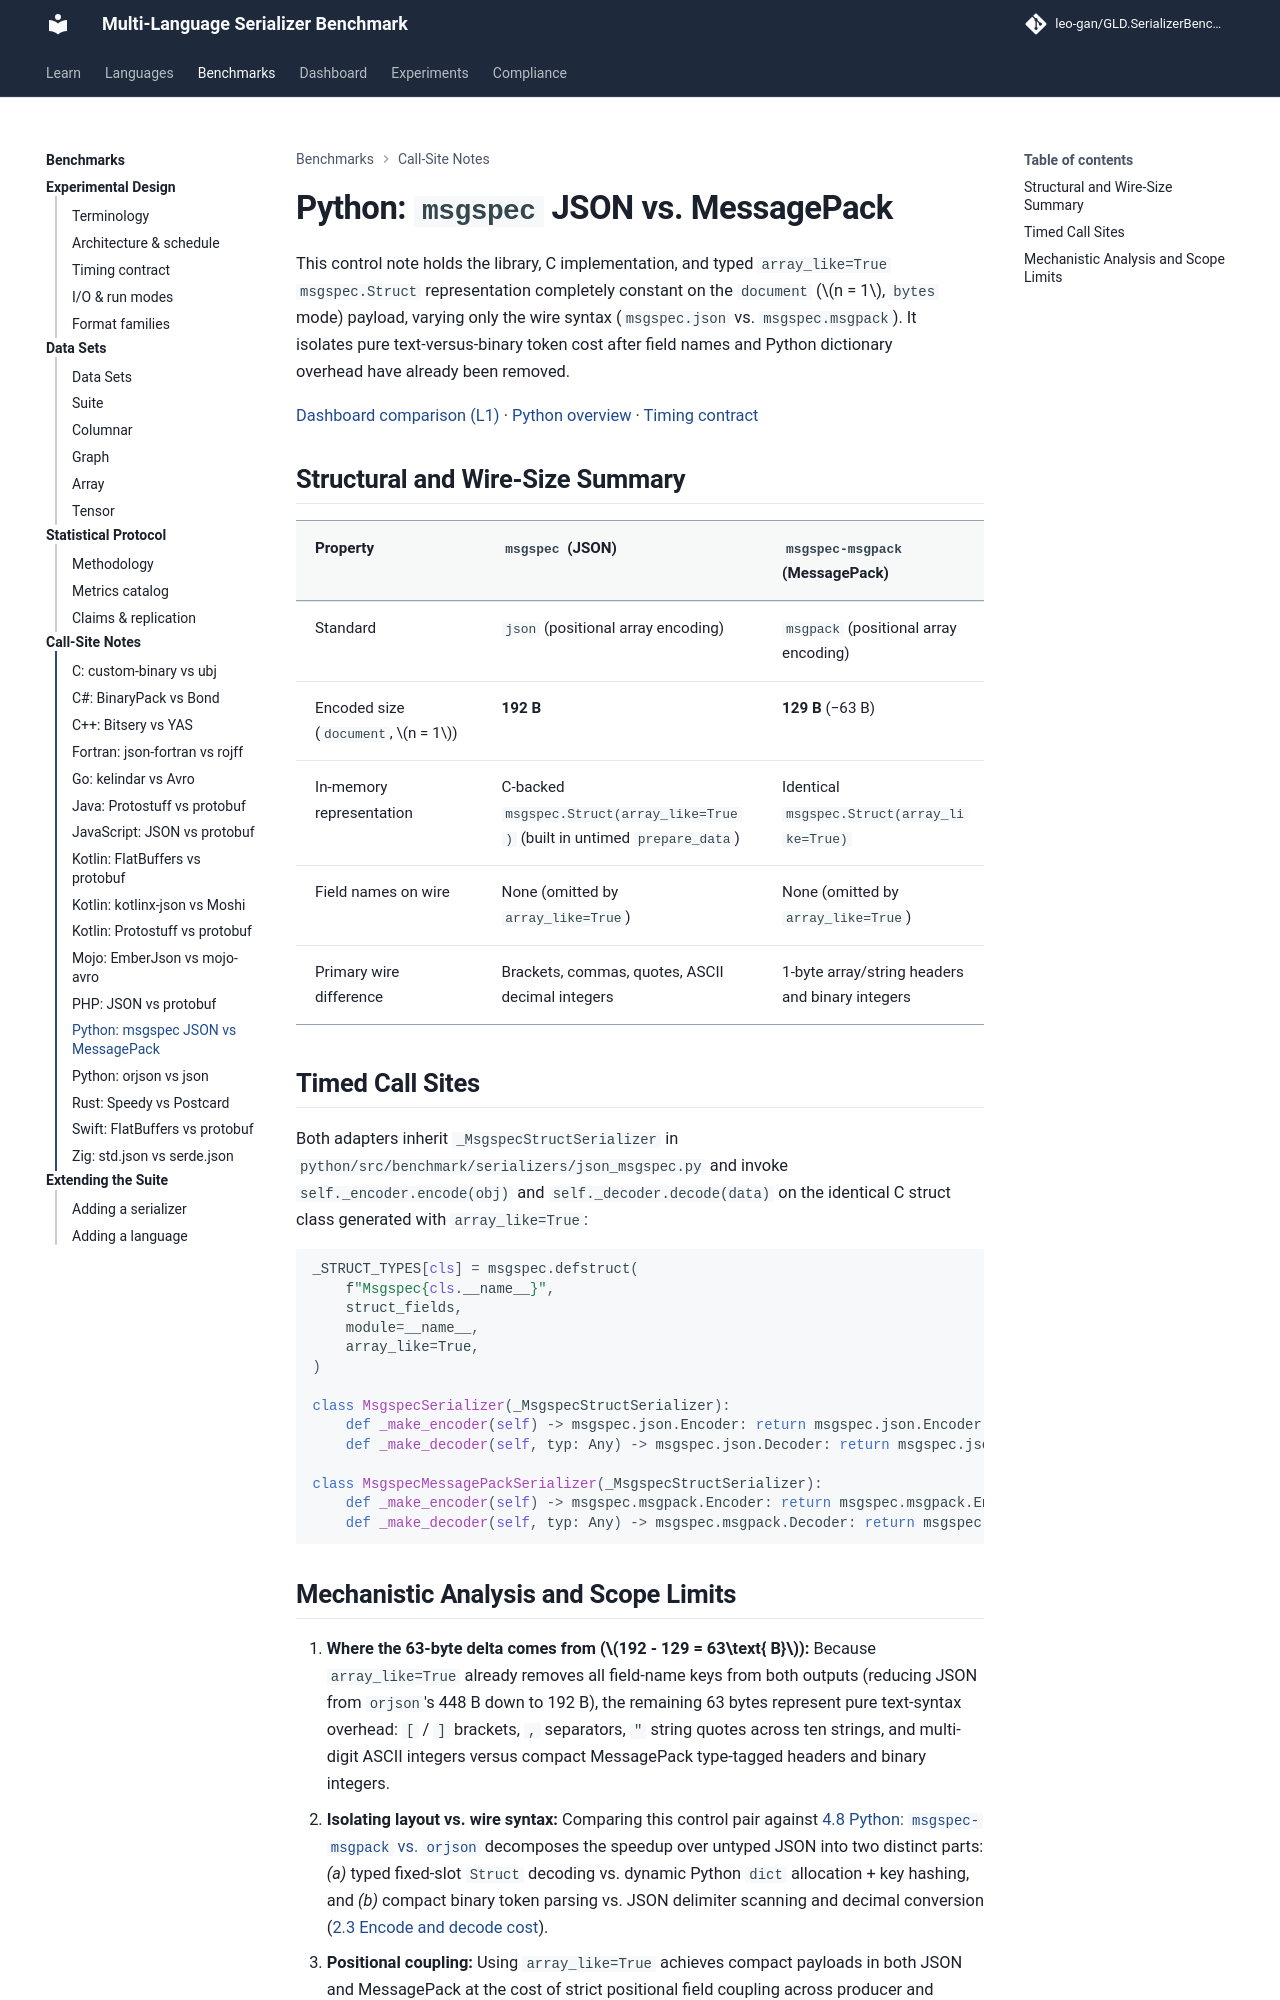

repository: leo-gan/GLD.SerializerBenchmark · page: analysis/call-sites/python-msgspec-json-vs-msgpack/index.html · generator: mkdocs

# Python: `msgspec` JSON vs. MessagePack

This control note holds the library, C implementation, and typed `array_like=True` `msgspec.Struct` representation completely constant on the `document` ($n = 1$, `bytes` mode) payload, varying only the wire syntax (`msgspec.json` vs. `msgspec.msgpack`). It isolates pure text-versus-binary token cost after field names and Python dictionary overhead have already been removed.

[Dashboard comparison (L1)](../../dashboard/index.html?lang=python&data=document@n=1&mode=bytes&metric=ops&policy=iqr_1.5&baseline=msgspec&ser=msgspec&ser=msgspec-msgpack#compare) · [Python overview](../../python/index.md) · [Timing contract](../TIMING_HONESTY.md)

## Structural and Wire-Size Summary

| Property | `msgspec` (JSON) | `msgspec-msgpack` (MessagePack) |
|---|---|---|
| Standard | `json` (positional array encoding) | `msgpack` (positional array encoding) |
| Encoded size (`document`, $n = 1$) | **192 B** | **129 B** (−63 B) |
| In-memory representation | C-backed `msgspec.Struct(array_like=True)` (built in untimed `prepare_data`) | Identical `msgspec.Struct(array_like=True)` |
| Field names on wire | None (omitted by `array_like=True`) | None (omitted by `array_like=True`) |
| Primary wire difference | Brackets, commas, quotes, ASCII decimal integers | 1-byte array/string headers and binary integers |

## Timed Call Sites

Both adapters inherit `_MsgspecStructSerializer` in `python/src/benchmark/serializers/json_msgspec.py` and invoke `self._encoder.encode(obj)` and `self._decoder.decode(data)` on the identical C struct class generated with `array_like=True`:

```python
_STRUCT_TYPES[cls] = msgspec.defstruct(
    f"Msgspec{cls.__name__}",
    struct_fields,
    module=__name__,
    array_like=True,
)

class MsgspecSerializer(_MsgspecStructSerializer):
    def _make_encoder(self) -> msgspec.json.Encoder: return msgspec.json.Encoder()
    def _make_decoder(self, typ: Any) -> msgspec.json.Decoder: return msgspec.json.Decoder(type=typ)

class MsgspecMessagePackSerializer(_MsgspecStructSerializer):
    def _make_encoder(self) -> msgspec.msgpack.Encoder: return msgspec.msgpack.Encoder()
    def _make_decoder(self, typ: Any) -> msgspec.msgpack.Decoder: return msgspec.msgpack.Decoder(type=typ)
```
